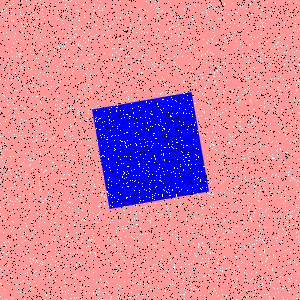

Source data for this figure (header and first rows):
Type, X, Y
Salt, 185, 51
Salt, 192, 19
Salt, 31, 46
Salt, 263, 22
Salt, 298, 212
Salt, 216, 99
Salt, 103, 260
Salt, 152, 145
Salt, 81, 141
Salt, 224, 83
Salt, 151, 147
Salt, 221, 2
Salt, 81, 201
Salt, 163, 189
Salt, 138, 294
Salt, 106, 191
Salt, 122, 176
Salt, 0, 268
Salt, 69, 142
Salt, 5, 142
Salt, 245, 169
Salt, 165, 276
Salt, 112, 220
Salt, 94, 10
Salt, 250, 3
Salt, 160, 109
Salt, 278, 192
Salt, 20, 128
Salt, 233, 265
Salt, 126, 228
Salt, 294, 98
Salt, 81, 201
Salt, 268, 104
Salt, 55, 7
Salt, 110, 170
Salt, 207, 124
Salt, 65, 42
Salt, 277, 87
Salt, 178, 70
Salt, 251, 55
Salt, 194, 287
Salt, 295, 26
Salt, 81, 191
Salt, 132, 30
Salt, 18, 39
Salt, 238, 102
Salt, 128, 98
Salt, 140, 228
Salt, 253, 114
Salt, 90, 203
Salt, 142, 183
Salt, 28, 108
Salt, 294, 52
Salt, 179, 191
Salt, 290, 217
Salt, 36, 295
Salt, 247, 154
Salt, 113, 155
Salt, 278, 176
Salt, 229, 142
... 8,940 more rows
